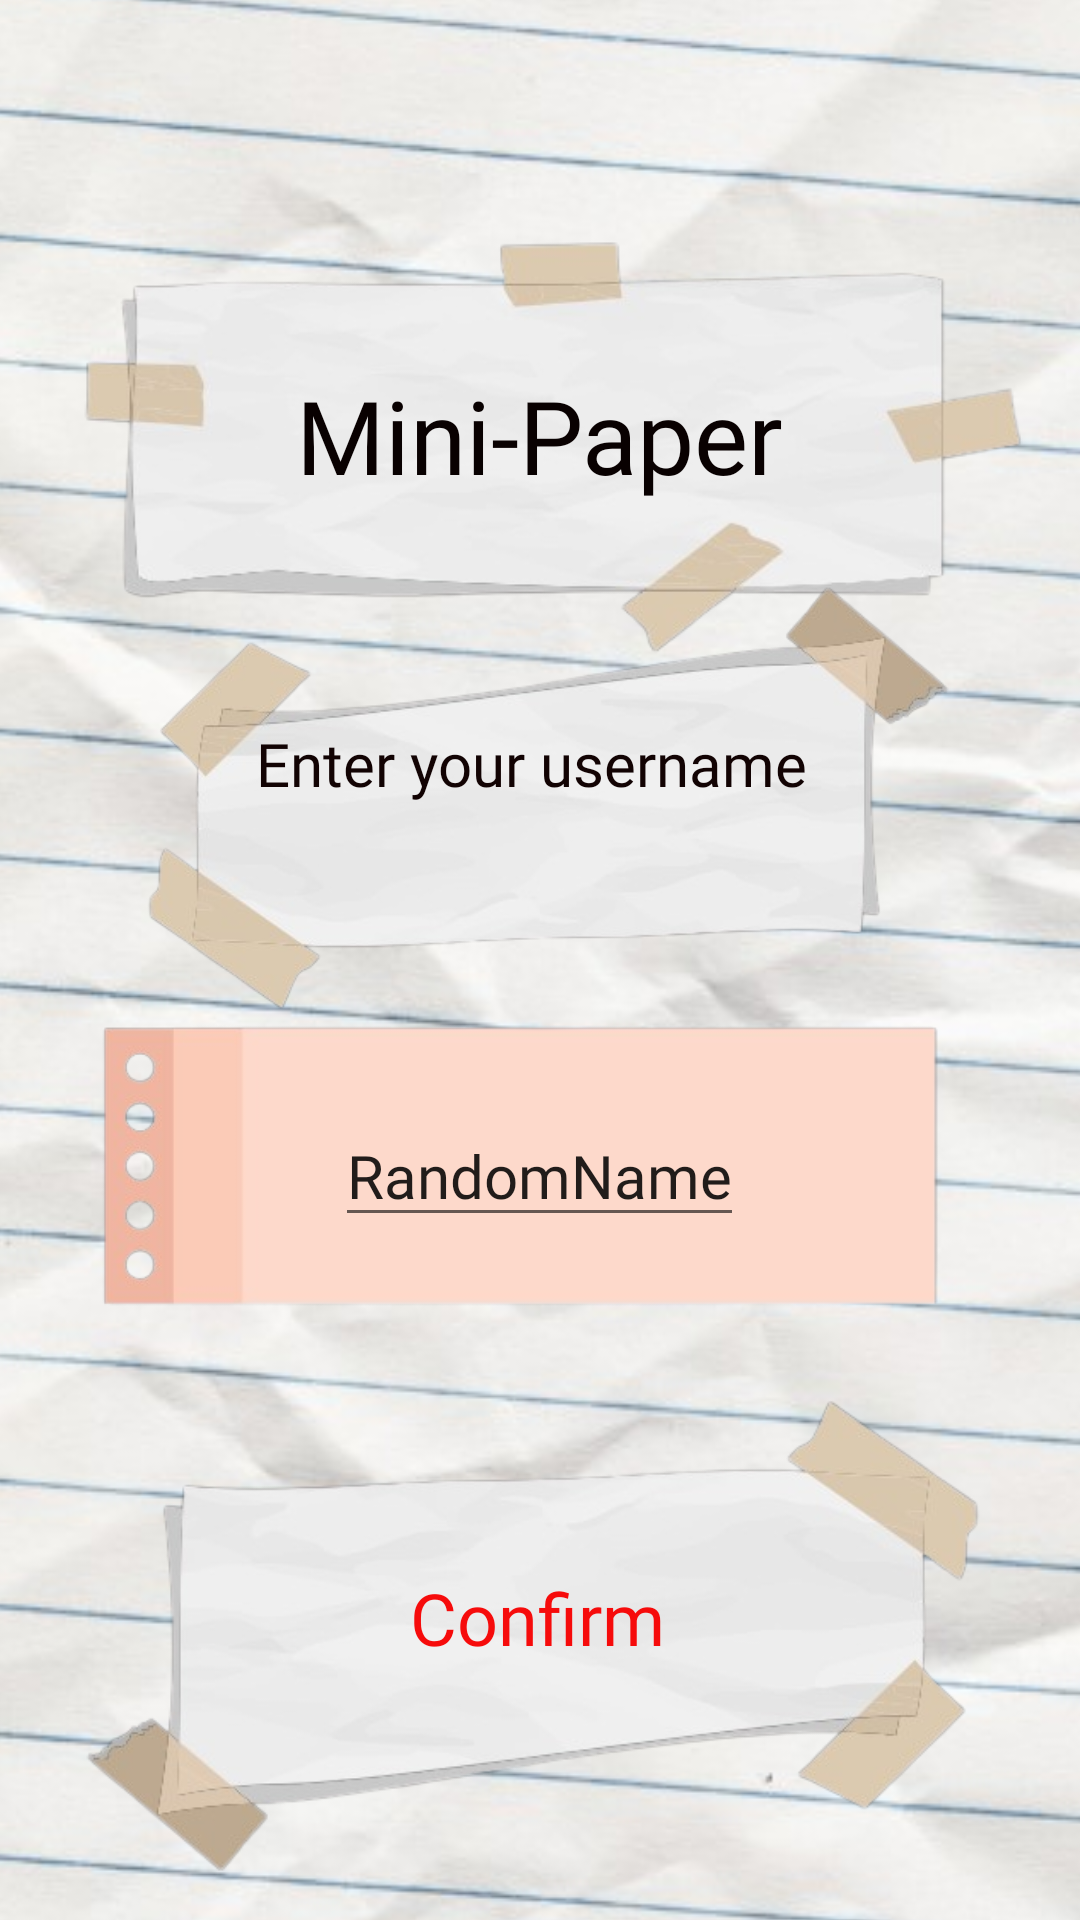

The Android layout XML behind this screen, and the referenced resources:
<!-- AndroidManifest.xml: activity theme Theme.MiniPaper -->
<!-- res/layout/activity_first_connexion.xml -->
<?xml version="1.0" encoding="utf-8"?>
<androidx.constraintlayout.widget.ConstraintLayout xmlns:android="http://schemas.android.com/apk/res/android"
    xmlns:app="http://schemas.android.com/apk/res-auto"
    xmlns:tools="http://schemas.android.com/tools"
    android:layout_width="match_parent"
    android:layout_height="match_parent">

    <ImageView
        android:id="@+id/backgroundImage6"
        android:layout_width="2000dp"
        android:layout_height="match_parent"
        android:adjustViewBounds="true"
        android:scaleType="centerCrop"
        android:src="@drawable/fondhd"
        app:layout_constraintBottom_toBottomOf="parent"
        app:layout_constraintEnd_toEndOf="parent"
        app:layout_constraintStart_toStartOf="parent"
        app:layout_constraintTop_toTopOf="parent"
        app:layout_constraintVertical_bias="1.0" />

    <ImageView
        android:id="@+id/imageView18"
        android:layout_width="wrap_content"
        android:layout_height="wrap_content"
        app:layout_constraintBottom_toBottomOf="@+id/backgroundImage6"
        app:layout_constraintEnd_toEndOf="parent"
        app:layout_constraintHorizontal_bias="0.0"
        app:layout_constraintStart_toStartOf="parent"
        app:layout_constraintTop_toTopOf="@+id/backgroundImage6"
        app:layout_constraintVertical_bias="0.0"
        app:srcCompat="@drawable/paper_6" />

    <TextView
        android:id="@+id/textView12"
        android:layout_width="wrap_content"
        android:layout_height="wrap_content"
        android:fontFamily="@font/shrikhand"
        android:text="Mini-Paper"
        android:textColor="#090101"
        android:textSize="34sp"
        app:layout_constraintBottom_toBottomOf="@+id/imageView18"
        app:layout_constraintEnd_toEndOf="parent"
        app:layout_constraintStart_toStartOf="@+id/imageView18"
        app:layout_constraintTop_toTopOf="@+id/backgroundImage6" />

    <ImageView
        android:id="@+id/imageView20"
        android:layout_width="275dp"
        android:layout_height="239dp"
        android:rotation="180"
        app:layout_constraintBottom_toBottomOf="@+id/backgroundImage6"
        app:layout_constraintEnd_toEndOf="parent"
        app:layout_constraintStart_toStartOf="parent"
        app:layout_constraintTop_toTopOf="@+id/backgroundImage6"
        app:layout_constraintVertical_bias="0.394"
        app:srcCompat="@drawable/paper_1" />

    <TextView
        android:id="@+id/textView13"
        android:layout_width="205dp"
        android:layout_height="62dp"
        android:fontFamily="@font/shrikhand"
        android:text="Enter your username"
        android:textAlignment="center"
        android:textColor="#120303"
        android:textSize="20sp"
        app:layout_constraintBottom_toBottomOf="@+id/imageView20"
        app:layout_constraintEnd_toEndOf="@+id/imageView20"
        app:layout_constraintHorizontal_bias="0.457"
        app:layout_constraintStart_toStartOf="@+id/imageView20"
        app:layout_constraintTop_toTopOf="@+id/imageView20"
        app:layout_constraintVertical_bias="0.468" />

    <ImageView
        android:id="@+id/imageView21"
        android:layout_width="318dp"
        android:layout_height="180dp"
        app:layout_constraintBottom_toBottomOf="@+id/backgroundImage6"
        app:layout_constraintEnd_toEndOf="parent"
        app:layout_constraintHorizontal_bias="0.494"
        app:layout_constraintStart_toStartOf="parent"
        app:layout_constraintTop_toTopOf="@+id/backgroundImage6"
        app:layout_constraintVertical_bias="0.653"
        app:srcCompat="@drawable/paper_5" />

    <EditText
        android:id="@+id/editTextUsername"
        android:layout_width="wrap_content"
        android:layout_height="wrap_content"
        android:fontFamily="@font/shrikhand"
        android:text="RandomName"
        android:textSize="20sp"
        app:layout_constraintBottom_toBottomOf="@+id/imageView21"
        app:layout_constraintEnd_toEndOf="@+id/imageView21"
        app:layout_constraintStart_toStartOf="@+id/imageView21"
        app:layout_constraintTop_toTopOf="@+id/imageView21" />

    <ImageView
        android:id="@+id/imageView22"
        android:layout_width="321dp"
        android:layout_height="215dp"
        app:layout_constraintBottom_toBottomOf="parent"
        app:layout_constraintEnd_toEndOf="parent"
        app:layout_constraintHorizontal_bias="0.511"
        app:layout_constraintStart_toStartOf="parent"
        app:layout_constraintTop_toBottomOf="@+id/imageView21"
        app:layout_constraintVertical_bias="1.0"
        app:srcCompat="@drawable/paper_1" />

    <TextView
        android:id="@+id/textView16"
        android:layout_width="wrap_content"
        android:layout_height="wrap_content"
        android:fontFamily="@font/shrikhand"
        android:text="Confirm"
        android:textColor="#F60B0B"
        android:textSize="24sp"
        app:layout_constraintBottom_toBottomOf="parent"
        app:layout_constraintEnd_toEndOf="@+id/imageView22"
        app:layout_constraintHorizontal_bias="0.494"
        app:layout_constraintStart_toStartOf="@+id/imageView22"
        app:layout_constraintTop_toTopOf="@+id/imageView22"
        app:layout_constraintVertical_bias="0.536" />

</androidx.constraintlayout.widget.ConstraintLayout>
<!-- resources referenced by this layout -->
<resources>
  <!-- drawable fondhd: png bitmap (drawable, 502440 bytes) -->
  <!-- drawable paper_1: png bitmap (drawable, 60702 bytes) -->
  <!-- drawable paper_5: png bitmap (drawable, 17501 bytes) -->
  <!-- drawable paper_6: png bitmap (drawable, 53065 bytes) -->
  <style name="Theme.MiniPaper" parent="Theme.MaterialComponents.DayNight.NoActionBar">
          
          <item name="colorPrimary">@color/purple_500</item>
          <item name="colorPrimaryVariant">@color/purple_700</item>
          <item name="colorOnPrimary">@color/white</item>
          
          <item name="colorSecondary">@color/teal_200</item>
          <item name="colorSecondaryVariant">@color/teal_700</item>
          <item name="colorOnSecondary">@color/black</item>
          
          <item name="android:statusBarColor">?attr/colorPrimaryVariant</item>
          
      </style>
  <!-- not gathered from this repository: default colours our renderer supplied (Android Studio template values) -->
  <color name="purple_500">#FF6200EE</color>
  <color name="purple_700">#FF3700B3</color>
  <color name="teal_200">#FF03DAC5</color>
  <color name="teal_700">#FF018786</color>
  <color name="black">#FF000000</color>
  <color name="white">#FFFFFFFF</color>
</resources>
